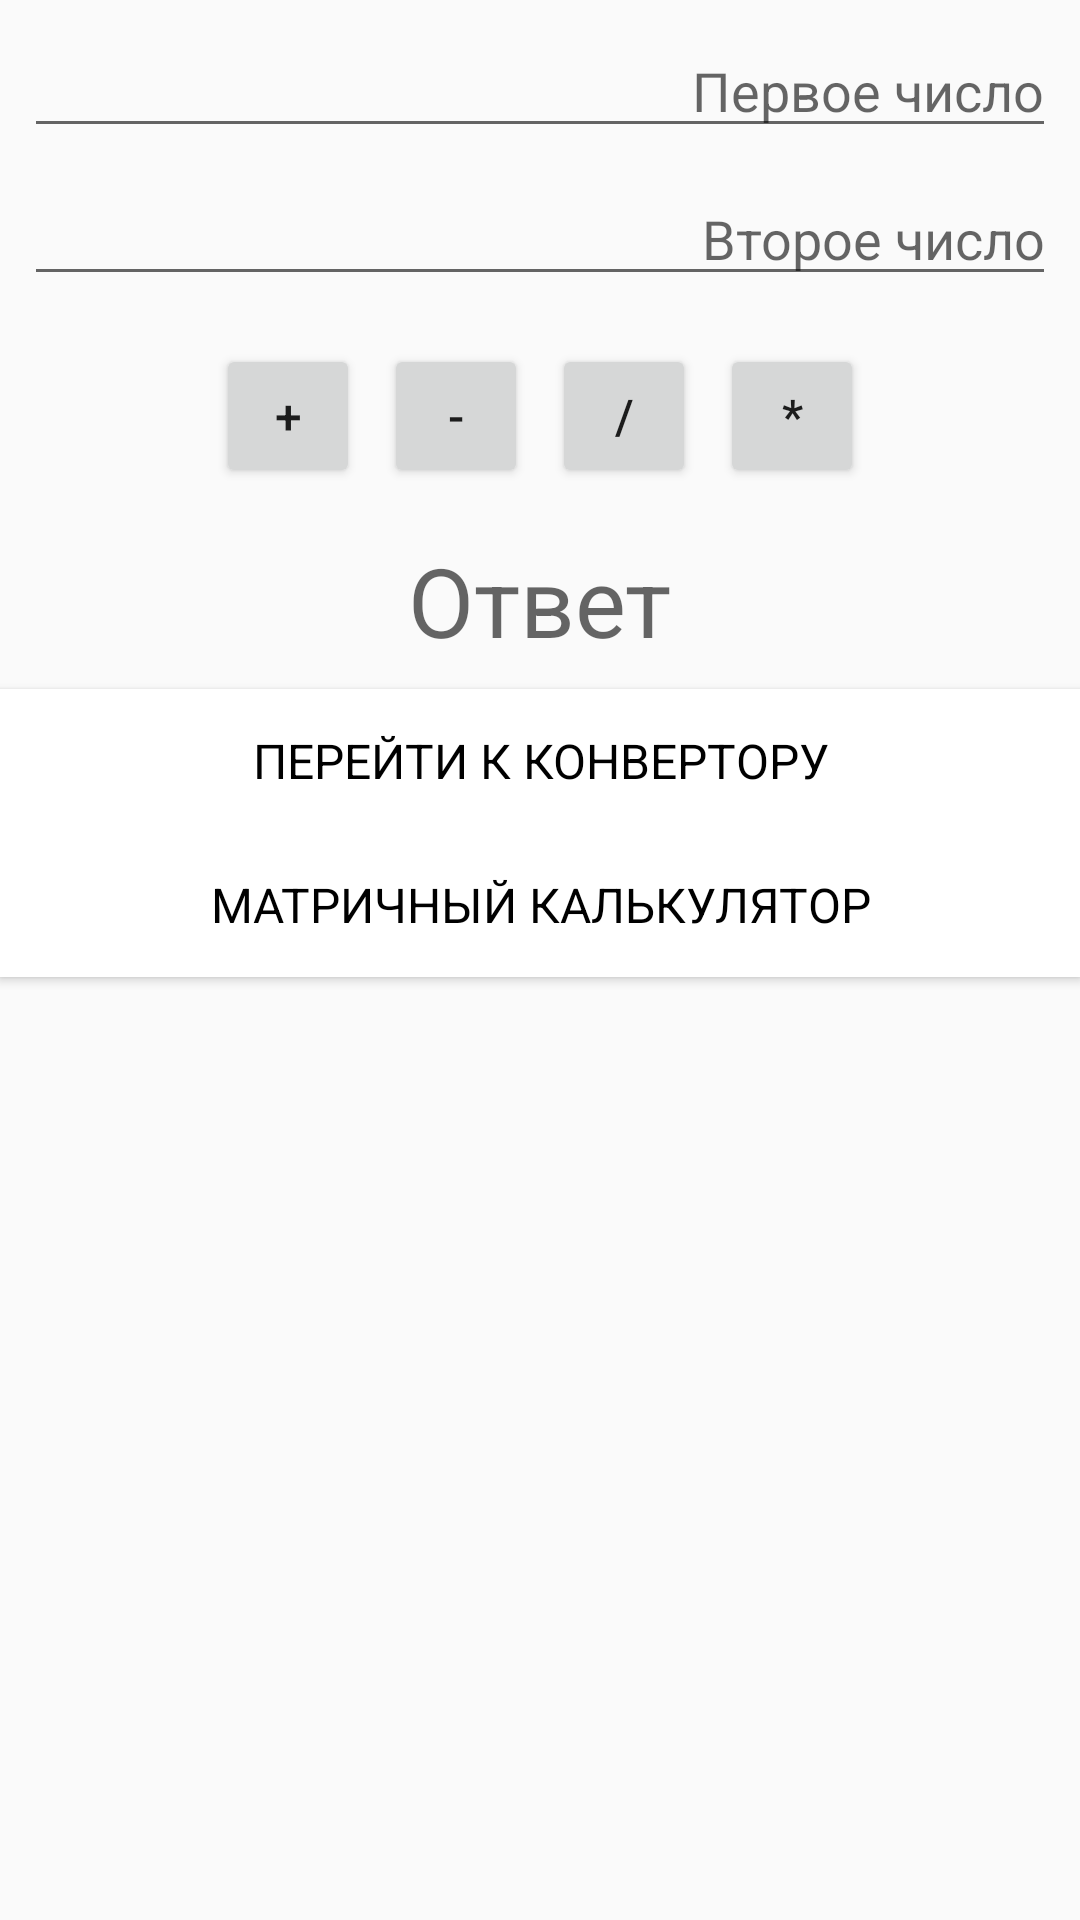

Produce the Android XML layout that renders to this screen, including the resource entries it uses.
<!-- AndroidManifest.xml: application theme AppTheme -->
<!-- res/layout/activity_main.xml -->
<?xml version="1.0" encoding="utf-8"?>
<LinearLayout xmlns:android="http://schemas.android.com/apk/res/android"
    xmlns:app="http://schemas.android.com/apk/res-auto"
    xmlns:tools="http://schemas.android.com/tools"
    android:layout_width="match_parent"
    android:layout_height="match_parent"
    tools:context=".MainActivity"
    android:orientation="vertical">

    <EditText
        android:id="@+id/editTextOne"
        android:layout_width="match_parent"
        android:layout_height="wrap_content"
        android:layout_marginLeft="8dp"
        android:hint="Первое число"
        android:inputType="numberDecimal|numberSigned"
        android:enabled="true"
        android:cursorVisible="true"
        android:layout_marginRight="8dp"
        android:layout_marginTop="8dp"
        android:gravity="right" />

    <EditText
        android:id="@+id/editTextTwo"
        android:hint="Второе число"
        android:layout_width="match_parent"
        android:layout_height="wrap_content"
        android:layout_marginLeft="8dp"
        android:inputType="numberDecimal|numberSigned"
        android:enabled="true"
        android:cursorVisible="true"
        android:layout_marginRight="8dp"
        android:layout_marginTop="8dp"
        android:gravity="right" />

    <LinearLayout
        android:layout_width="wrap_content"
        android:layout_height="wrap_content"
        android:orientation="horizontal"
        android:layout_gravity="center"
        android:layout_marginTop="16dp">

        <Button
            android:id="@+id/buttonPlus"
            android:layout_width="48dp"
            android:layout_height="48dp"
            android:layout_marginRight="8dp"
            android:onClick="buttonClick"
            android:text="+"
            android:textSize="16sp" />

        <Button
            android:id="@+id/buttonMinus"
            android:layout_width="48dp"
            android:layout_height="48dp"
            android:layout_marginRight="8dp"
            android:onClick="buttonClick"
            android:text="-"
            android:textSize="16sp" />

        <Button
            android:id="@+id/buttonDivide"
            android:layout_width="48dp"
            android:layout_height="48dp"
            android:layout_marginRight="8dp"
            android:onClick="buttonClick"
            android:text="/"
            android:textSize="16sp" />

        <Button
            android:id="@+id/buttonMult"
            android:layout_width="48dp"
            android:layout_height="48dp"
            android:onClick="buttonClick"
            android:text="*"
            android:textSize="16sp" />

    </LinearLayout>

    <TextView
        android:id="@+id/textResult"
        android:layout_width="wrap_content"
        android:layout_height="wrap_content"
        android:layout_gravity="center"
        android:layout_marginTop="16dp"
        android:hint="Ответ"
        android:textColor="#000"
        android:textSize="32sp" />

    <Button
        android:id="@+id/btnOfSecondActivity"
        android:layout_width="match_parent"
        android:layout_height="wrap_content"
        android:layout_marginTop="8dp"
        android:background="@color/white"
        android:fontFamily="sans-serif"
        android:onClick="buttonClick"
        android:text="Перейти к конвертору"
        android:textColor="@color/black"
        android:textSize="16sp" />

    <Button
        android:id="@+id/btnOfThirdActivity"
        android:layout_width="match_parent"
        android:layout_height="wrap_content"
        android:background="@color/white"
        android:fontFamily="sans-serif"
        android:onClick="buttonClick"
        android:text="Матричный калькулятор"
        android:textColor="@color/black"
        android:textSize="16sp" />

</LinearLayout>
<!-- resources referenced by this layout -->
<resources>
  <color name="black">#000</color>
  <color name="white">#FFF</color>
  <style name="AppTheme" parent="Theme.AppCompat.Light.DarkActionBar">
          
          <item name="colorPrimary">@color/colorPrimary</item>
          <item name="colorPrimaryDark">@color/colorPrimaryDark</item>
          <item name="colorAccent">@color/colorAccent</item>
      </style>
  <color name="colorPrimary">#6a1b9a</color>
  <color name="colorPrimaryDark">#38006b</color>
  <color name="colorAccent">#FF4081</color>
</resources>
